The GitHub repository rchllllll/cp5105-capstone-proj contains a labelled image folder "images" with 14 categories: book, bottle, bottle variant 2, bottle variant 3, bowl, charger, clock, container, container variant 2, hard disk, mouse, mouse variant 2, spread, stand. Examples follow, each with its label.

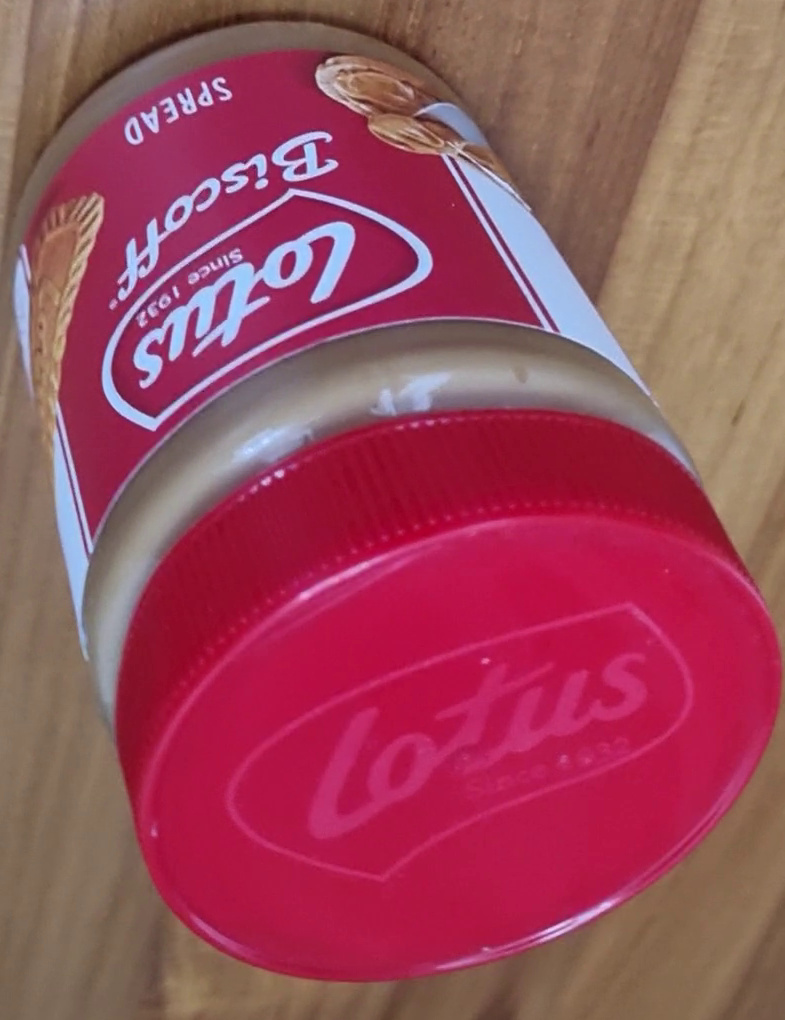
Label: spread

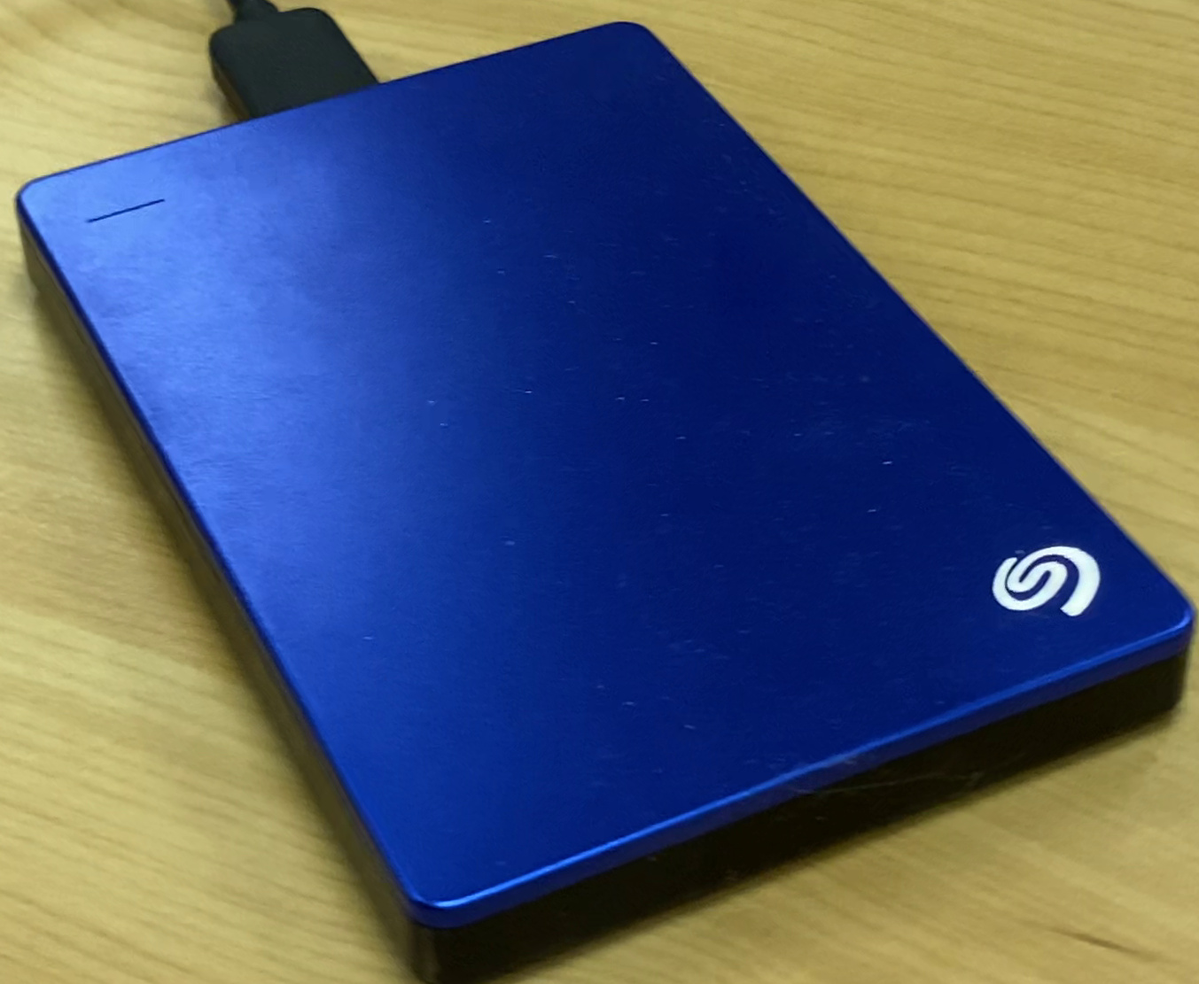
Label: hard disk

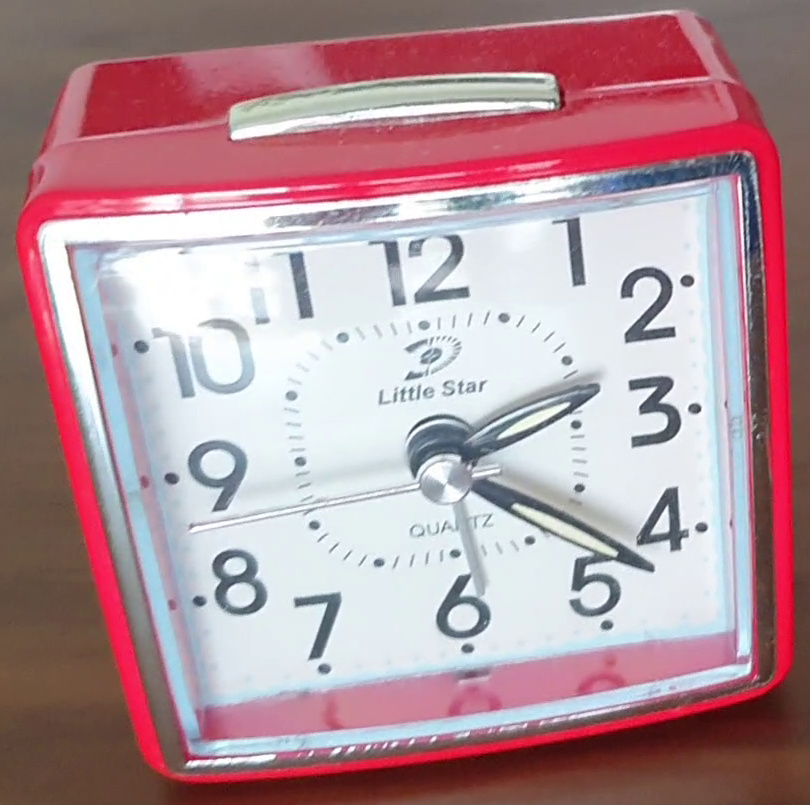
Label: clock

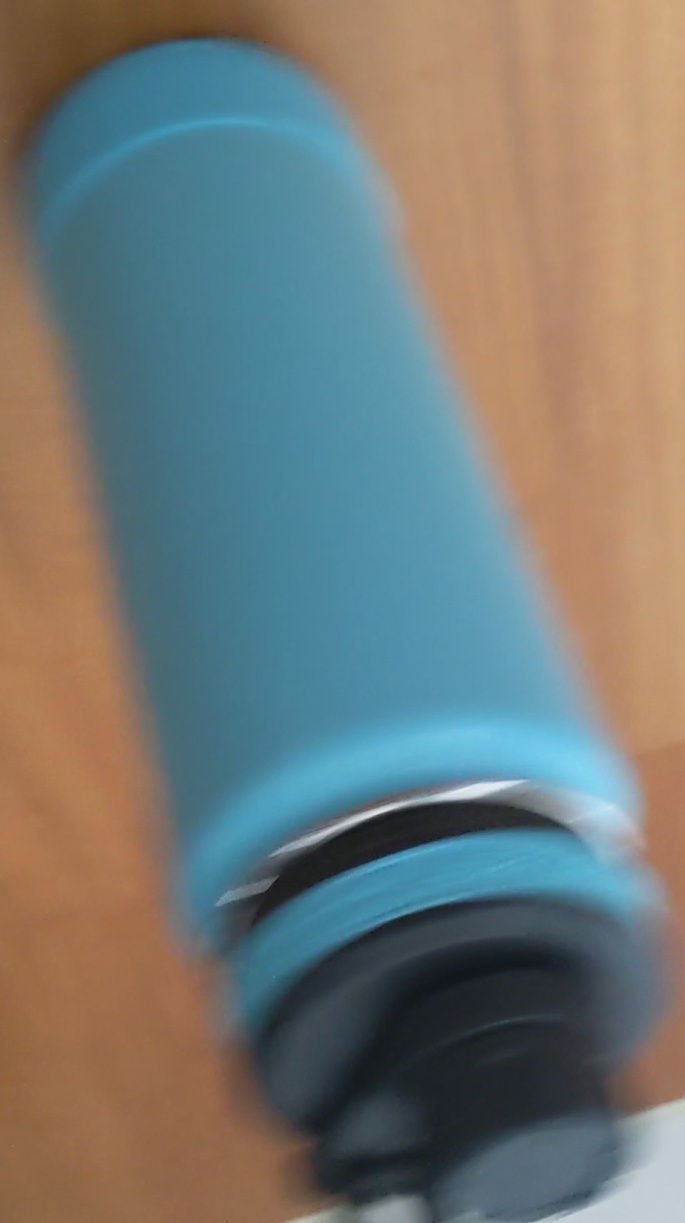
Label: bottle

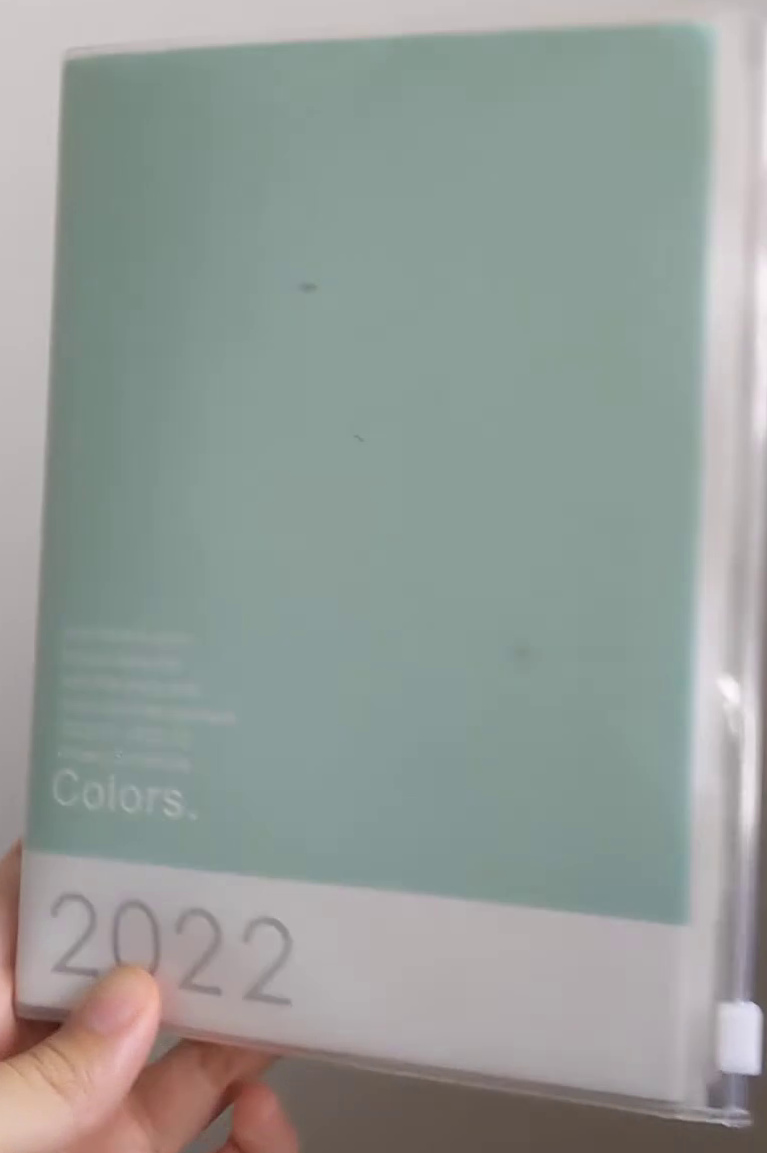
Label: book

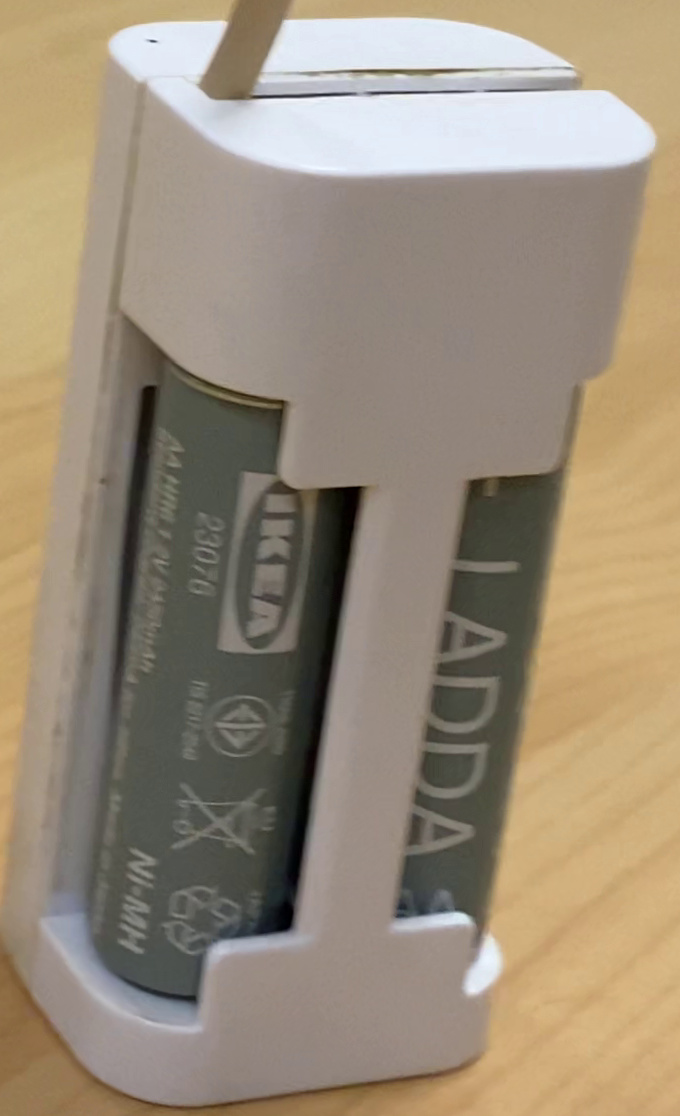
Label: charger
